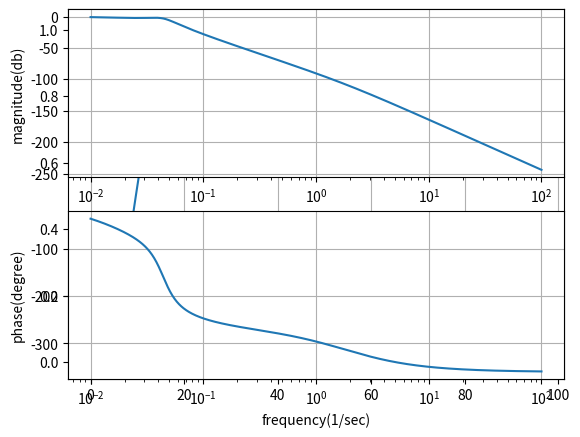

Python code for this plot:
import numpy as np
import matplotlib.pylab as plt
from scipy import signal
import math

m1 = 1
m2 = 10
b1 = 1
b2 = 10
k1 = 1
k2 = 1

num = [k2]
den = [m1 * m2, m2 * (b1 + b2) + m1 * b2, m2 * (k1 + k2) + b1 * b2 + m1 * k2, b1 * k2 + b2 * k1, k1 * k2]
system = signal.lti(num, den)
t, y = signal.step(system)
plt.plot(t, y)
plt.grid()
plt.show()

f = np.logspace(-2, 2, num=1000)  # 頻率
w = 2 * np.pi * f  # 角頻率
w, mag, phase = signal.bode(system, w)
for i in range(len(phase) - 1):
    if (phase[i] + 90) * (phase[i + 1] + 90) < 0:
        print("Resonance: {0:.5f}".format((phase[i + 1] + 90) / (phase[i + 1] - phase[i]) * (f[i + 1] - f[i]) + f[i])) # 共振頻率
    elif (phase[i] + 180) * (phase[i + 1] + 180) < 0:
        print("{0:.5f}".format((phase[i + 1] + 180) / (phase[i + 1] - phase[i]) * (f[i + 1] - f[i]) + f[i]))

plt.subplot(211)
plt.semilogx(f, mag)
plt.xlabel('frequency(1/sec)')
plt.ylabel('magnitude(db)')
plt.grid()

plt.subplot(212)
plt.semilogx(f, phase)
plt.xlabel('frequency(1/sec)')
plt.ylabel('phase(degree)')
plt.grid()
plt.show()